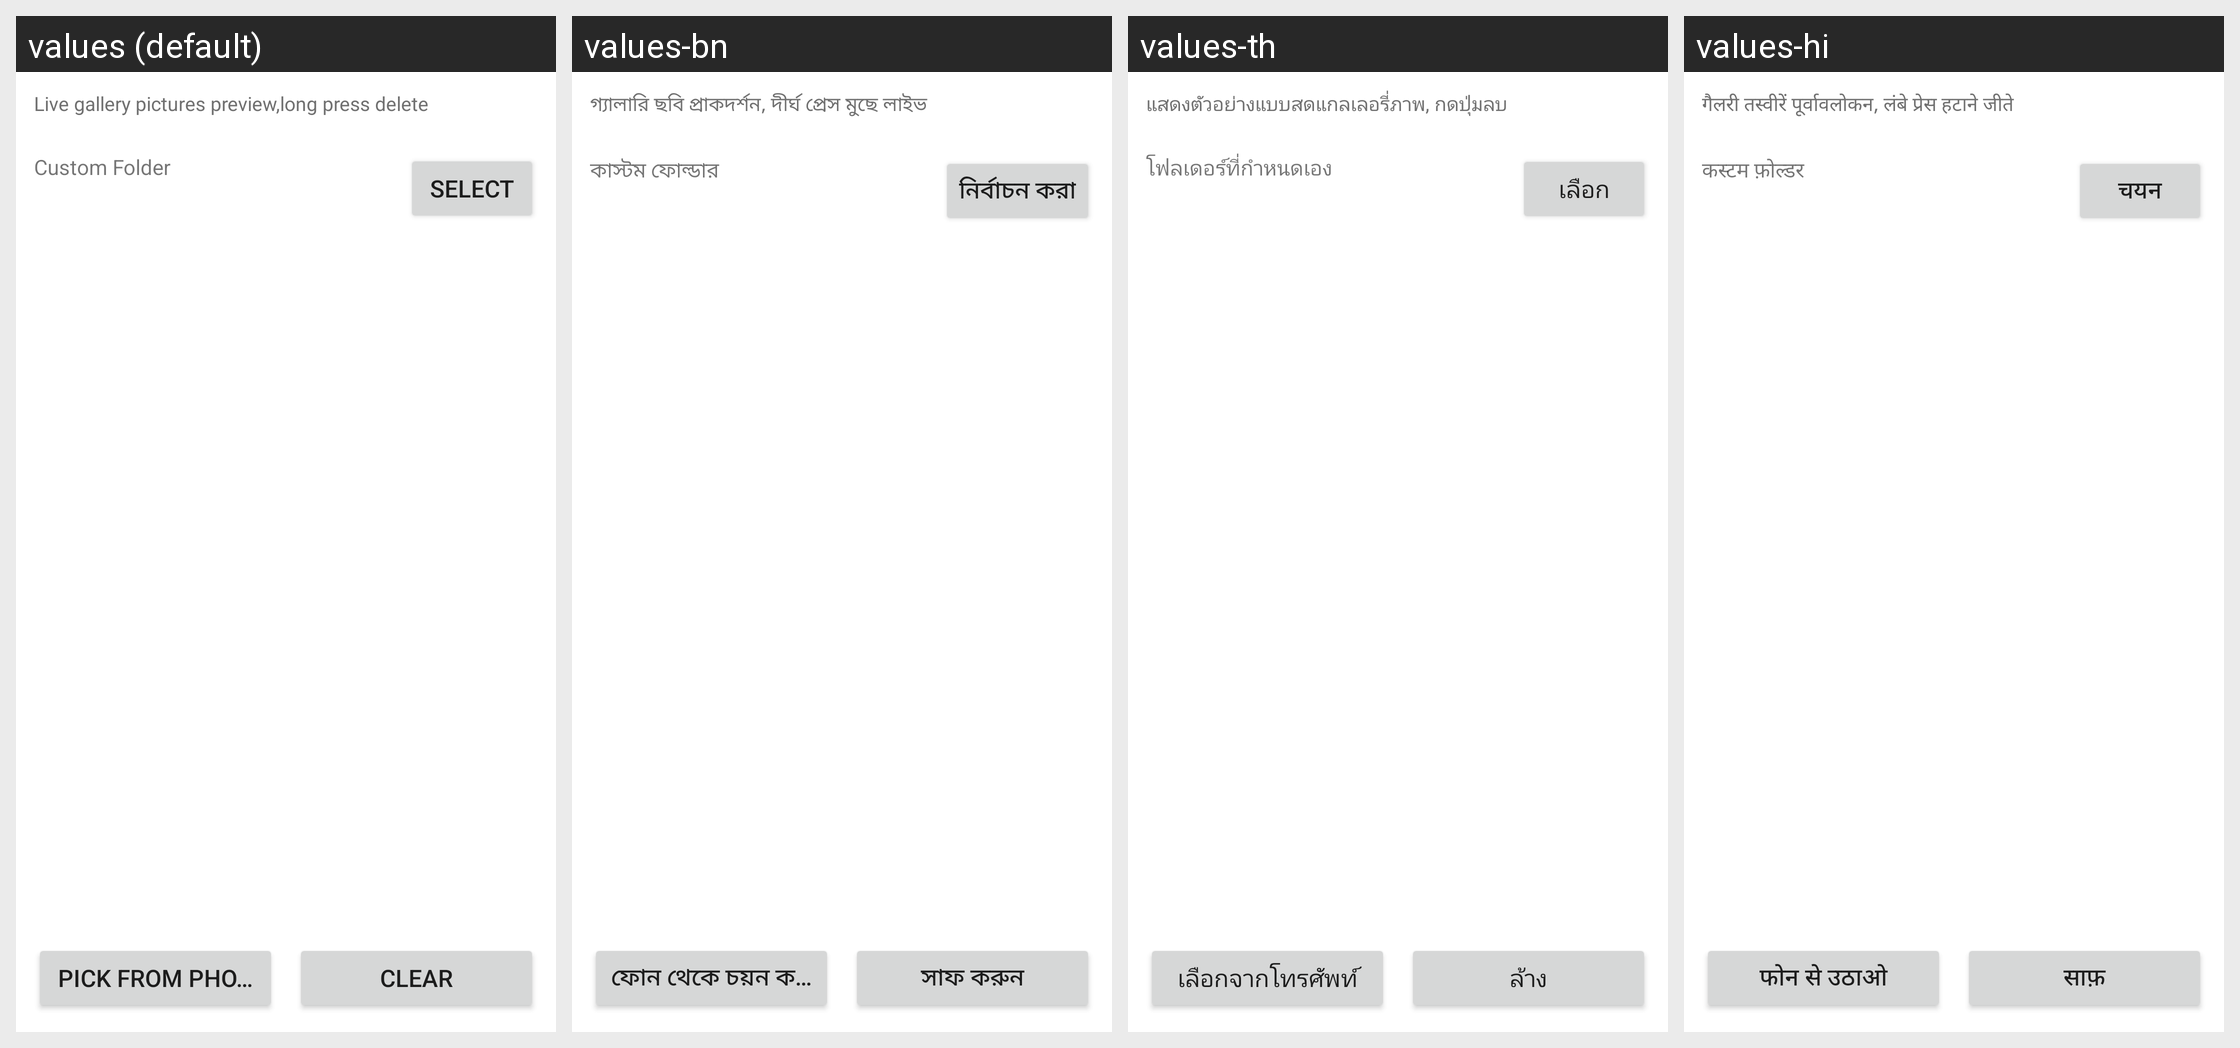

Locale-by-locale string values for the Android screen shown in this grid:
Android screen res/layout/act_pick_gallery_wp8.xml rendered under 4 locales, left to right: values (default), values-bn, values-th, values-hi. Device: Nexus 5 (rendered at 1080×1920; each locale shown at half size, 540×960, under a caption strip naming it); theme Theme.MaterialComponents.DayNight.NoActionBar.
Other locales in the repository, not shown: values-ar, values-es, values-fa, values-fr, values-id, values-in, values-it, values-ms, values-pt, values-ru, values-tr, values-vi, values-zh-rCN, values-zh-rHK, values-zh-rTW.
Strings drawn on this screen, with the default value and each locale's value (text and hints the layout hard-codes, and strings that could not be matched under every locale, appear in the picture but are not listed):

special_gallery_info
  values: Live gallery pictures preview,long press delete
  values-bn: গ্যালারি ছবি প্রাকদর্শন, দীর্ঘ প্রেস মুছে লাইভ
  values-th: แสดงตัวอย่างแบบสดแกลเลอรี่ภาพ, กดปุ่มลบ
  values-hi: गैलरी तस्वीरें पूर्वावलोकन, लंबे प्रेस हटाने जीते

gallerys_folder_btn
  values: Select
  values-bn: নির্বাচন করা
  values-th: เลือก
  values-hi: चयन

gallerys_title
  values: Custom Folder
  values-bn: কাস্টম ফোল্ডার
  values-th: โฟลเดอร์ที่กำหนดเอง
  values-hi: कस्टम फ़ोल्डर

icon_from_2
  values: Pick from phone
  values-bn: ফোন থেকে চয়ন করুন
  values-th: เลือกจากโทรศัพท์
  values-hi: फोन से उठाओ

special_del
  values: Clear
  values-bn: সাফ করুন
  values-th: ล้าง
  values-hi: साफ़
